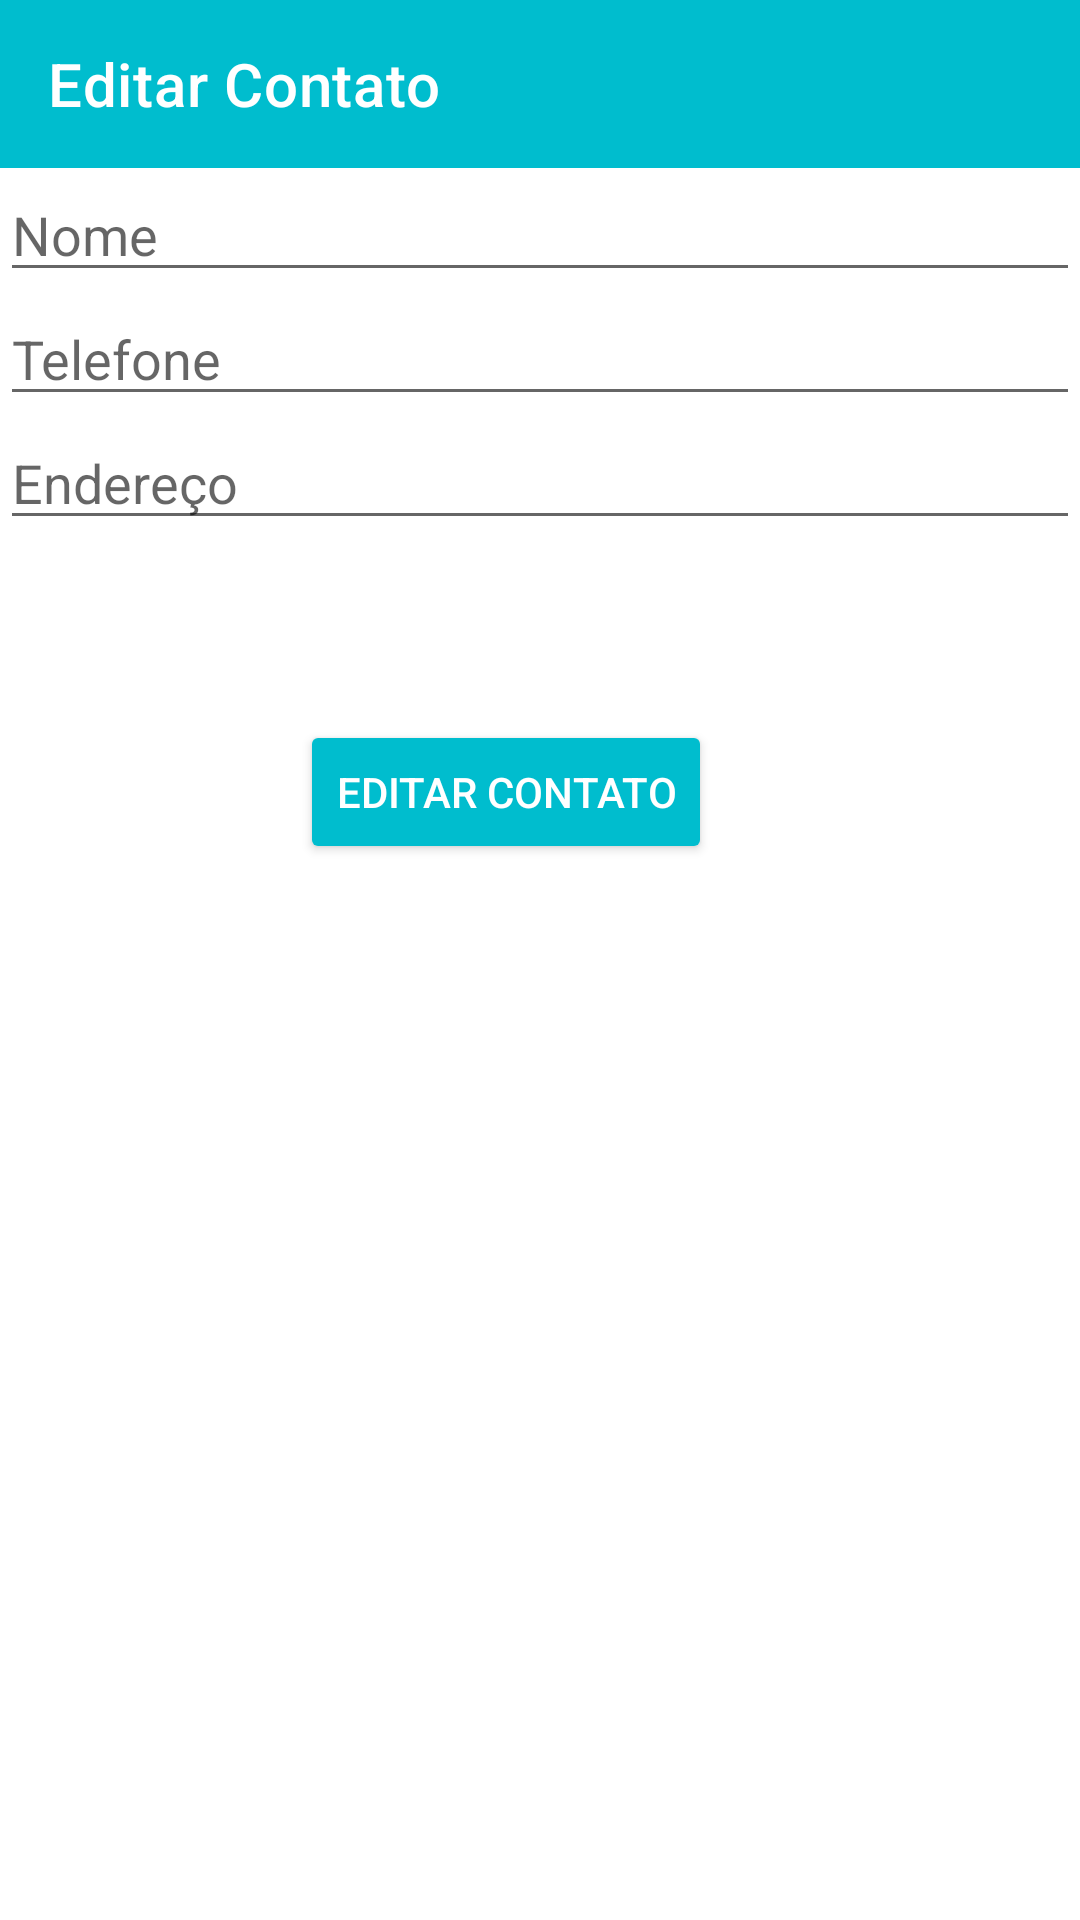

Write the Android layout XML for this screen, with the resource values it uses.
<!-- AndroidManifest.xml: application theme Theme.TrabalhoFinal -->
<!-- res/layout/activity_editar_contato.xml -->
<?xml version="1.0" encoding="utf-8"?>
<LinearLayout xmlns:android="http://schemas.android.com/apk/res/android"
    android:layout_width="match_parent"
    android:layout_height="match_parent"
    xmlns:app="http://schemas.android.com/apk/res-auto"
    android:orientation="vertical">
    <androidx.appcompat.widget.Toolbar
        android:id="@+id/toolbar_editar"
        android:layout_width="match_parent"
        android:layout_height="?attr/actionBarSize"
        android:background="?attr/colorPrimary"
        app:title="@string/titulo_editar_perfil"
        app:titleTextColor="@color/white"
        android:theme="@style/Theme.TrabalhoFinal" />

    <EditText
        android:layout_width="match_parent"
        android:layout_height="wrap_content"
        android:hint="@string/nome_contato"
        android:id="@+id/nome_atualizar"
        android:inputType="text"/>
    <EditText
        android:layout_width="match_parent"
        android:layout_height="wrap_content"
        android:hint="@string/numero_contato"
        android:id="@+id/numero_atualizar"
        android:inputType="phone"/>
    <EditText
        android:layout_width="match_parent"
        android:layout_height="wrap_content"
        android:hint="@string/endereco_contato"
        android:id="@+id/endereco_atualizar"
        android:inputType="text"/>

    <Button
        android:layout_width="wrap_content"
        android:layout_height="wrap_content"
        android:id="@+id/btn_atualizar"
        android:layout_marginTop="60dp"
        android:layout_marginLeft="100dp"
        android:text="@string/editar_contato"
        android:textColor="@color/white"
        android:backgroundTint="@color/blue"/>
</LinearLayout>
<!-- resources referenced by this layout -->
<resources>
  <color name="blue">#00BDCE</color>
  <color name="white">#FFFFFFFF</color>
  <string name="editar_contato">Editar Contato</string>
  <string name="endereco_contato">Endereço</string>
  <string name="nome_contato">Nome</string>
  <string name="numero_contato">Telefone</string>
  <string name="titulo_editar_perfil">Editar Contato</string>
  <style name="Theme.TrabalhoFinal" parent="Theme.MaterialComponents.DayNight.NoActionBar">
          
          <item name="colorPrimary">@color/blue</item>
          <item name="colorPrimaryVariant">@color/black</item>
          <item name="colorOnPrimary">@color/white</item>
          
          <item name="colorSecondary">@color/teal_200</item>
          <item name="colorSecondaryVariant">@color/teal_700</item>
          <item name="colorOnSecondary">@color/black</item>
          
          <item name="android:statusBarColor" tools:targetApi="l">?attr/colorPrimaryVariant</item>
          
      </style>
  <color name="black">#FF000000</color>
  <color name="teal_200">#FF03DAC5</color>
  <color name="teal_700">#FF018786</color>
</resources>
